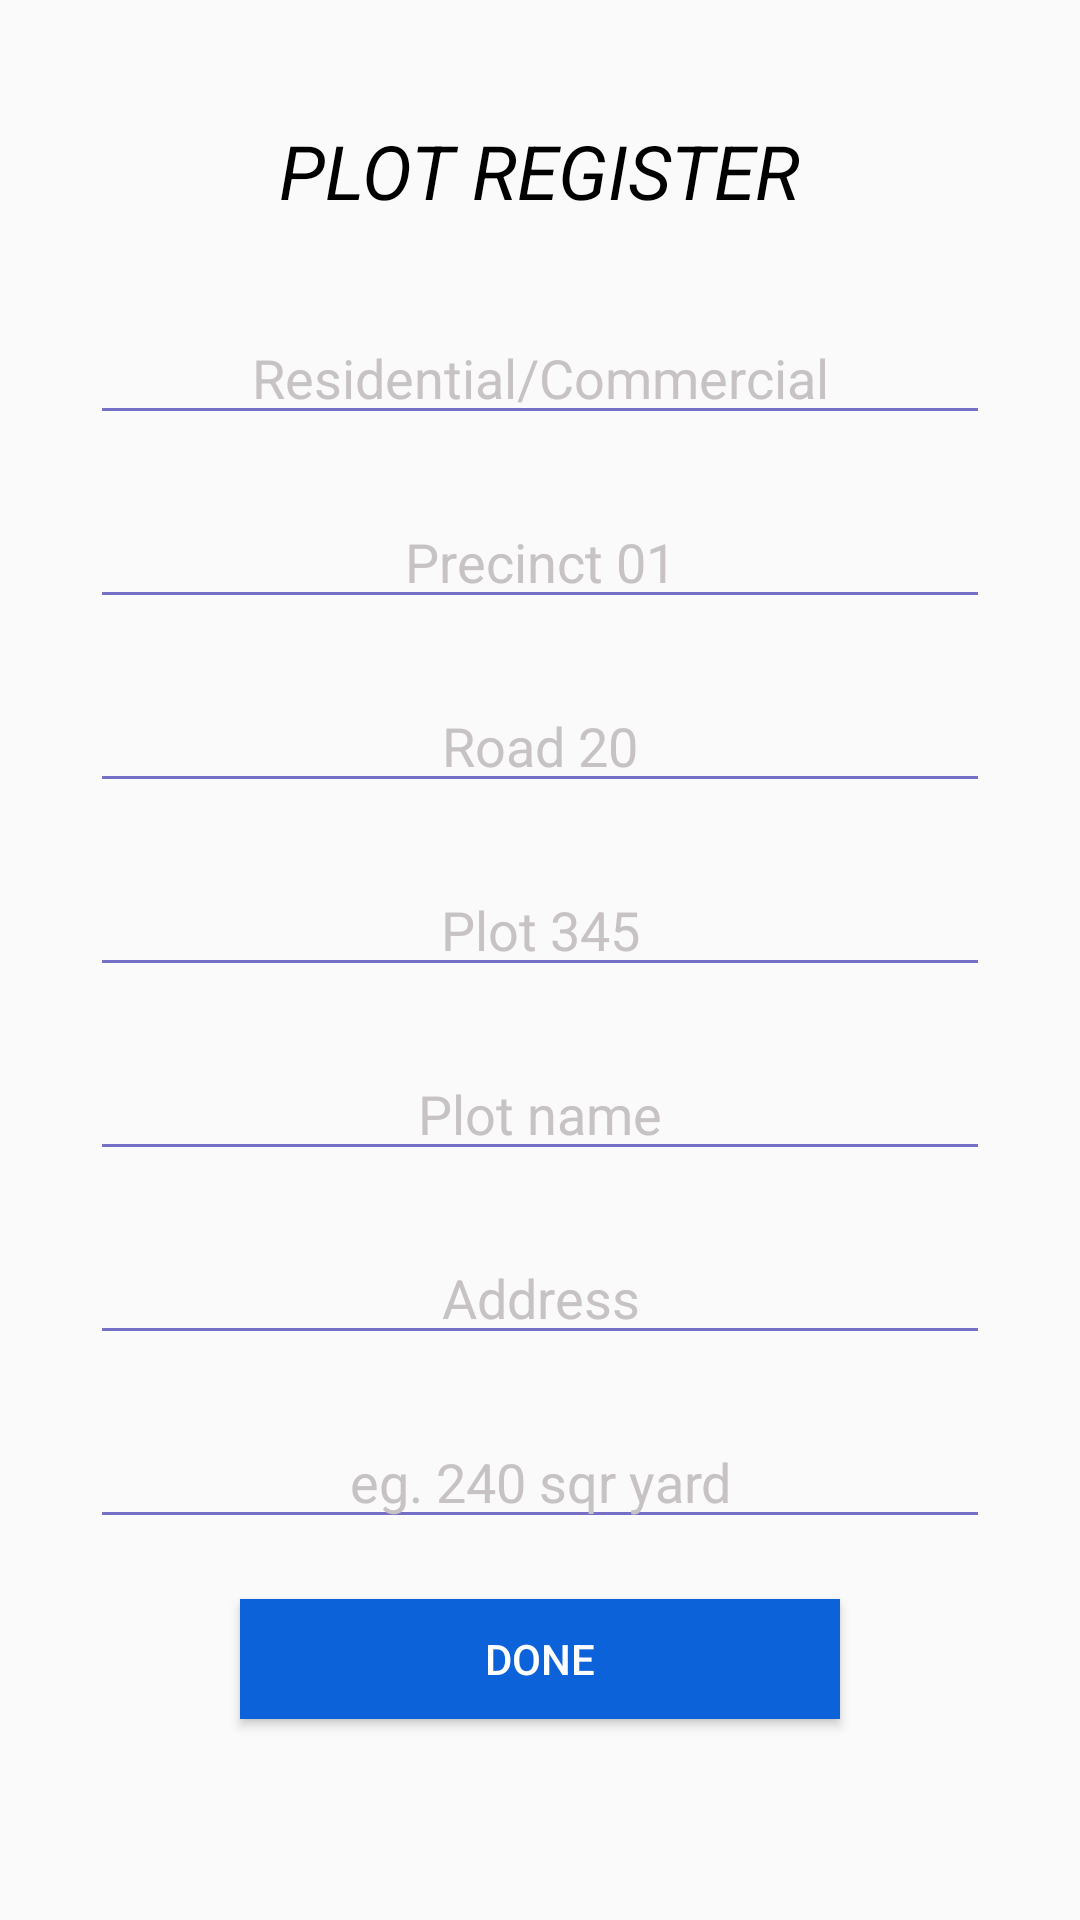

Produce the Android XML layout that renders to this screen, including the resource entries it uses.
<!-- AndroidManifest.xml: application theme AppTheme -->
<!-- res/layout/register_plot.xml -->
<?xml version="1.0" encoding="utf-8"?>
<androidx.appcompat.widget.LinearLayoutCompat xmlns:android="http://schemas.android.com/apk/res/android"
    xmlns:app="http://schemas.android.com/apk/res-auto"
    xmlns:tools="http://schemas.android.com/tools"
    android:layout_width="match_parent"
    android:layout_height="match_parent"
    android:orientation="vertical"
    tools:context=".Register_plot">

    <TextView
        android:id="@+id/textview"
        android:layout_width="wrap_content"
        android:layout_height="wrap_content"
        android:text="Plot Register"
        android:textSize="25sp"
        android:layout_gravity="center"
        android:textStyle="italic"
        android:layout_marginTop="40dp"
        android:layout_marginBottom="20dp"
        android:textColor="@color/black"
        android:textAllCaps="true"
        />

    <EditText
        android:id="@+id/property_type"
        android:layout_width="300dp"
        android:layout_gravity="center"
        android:layout_height="wrap_content"
        android:hint="Residential/Commercial"
        android:gravity="center"
        android:layout_margin="10dp"
        android:backgroundTint="@color/colorAccent"
        android:textColorHint="@color/grey"
        android:textColor="@color/colorAccent"
        android:inputType="textCapSentences"
        />
    <EditText
        android:id="@+id/precinct"
        android:layout_width="300dp"
        android:layout_gravity="center"
        android:layout_height="wrap_content"
        android:hint="Precinct 01"
        android:gravity="center"
        android:layout_margin="10dp"
        android:backgroundTint="@color/colorAccent"
        android:textColorHint="@color/grey"
        android:textColor="@color/colorAccent"
        android:inputType="textCapSentences"

        />
    <EditText
        android:id="@+id/road"
        android:layout_width="300dp"
        android:layout_gravity="center"
        android:layout_height="wrap_content"
        android:hint="Road 20"
        android:layout_margin="10dp"
        android:gravity="center"
        android:backgroundTint="@color/colorAccent"
        android:textColorHint="@color/grey"
        android:textColor="@color/colorAccent"
        android:inputType="textCapSentences"

        />
    <EditText
        android:id="@+id/plot_id"
        android:layout_width="300dp"
        android:layout_gravity="center"
        android:layout_height="wrap_content"
        android:hint="Plot 345"
        android:layout_margin="10dp"
        android:inputType="textCapSentences"

        android:gravity="center"
        android:backgroundTint="@color/colorAccent"
        android:textColorHint="@color/grey"
        android:textColor="@color/colorAccent"

        />
    <EditText
        android:id="@+id/plot_name"
        android:layout_width="300dp"
        android:layout_gravity="center"
        android:layout_height="wrap_content"
        android:hint="Plot name"
        android:layout_margin="10dp"
        android:gravity="center"
        android:backgroundTint="@color/colorAccent"
        android:textColorHint="@color/grey"
        android:textColor="@color/colorAccent"
        android:inputType="textCapSentences"



        />
    <EditText
        android:id="@+id/plot_address"
        android:layout_width="300dp"
        android:layout_gravity="center"
        android:layout_height="wrap_content"
        android:hint="Address"
        android:layout_margin="10dp"
        android:gravity="center"
        android:inputType="textCapSentences"
        android:backgroundTint="@color/colorAccent"
        android:textColorHint="@color/grey"
        android:textColor="@color/colorAccent"

        />

    <EditText
        android:id="@+id/square_yard"
        android:layout_width="300dp"
        android:layout_gravity="center"
        android:layout_height="wrap_content"
        android:hint="eg. 240 sqr yard"
        android:layout_margin="10dp"
        android:gravity="center"
        android:backgroundTint="@color/colorAccent"
        android:textColorHint="@color/grey"
        android:textColor="@color/colorAccent"

        />

    <Button
        android:id="@+id/enter_registry"
        android:layout_width="200dp"
        android:layout_height="40dp"
        android:text="done"
        android:clickable="true"
        android:layout_gravity="center"
        android:textColor="#ffff"
        android:layout_marginTop="10dp"
        android:background="@color/colorPrimary"/>

</androidx.appcompat.widget.LinearLayoutCompat>
<!-- resources referenced by this layout -->
<resources>
  <color name="black">#000000</color>
  <color name="colorAccent">#756fc6</color>
  <color name="colorPrimary">#0c62d8</color>
  <color name="grey">#c7c3c4</color>
  <style name="AppTheme" parent="Theme.AppCompat.Light.NoActionBar">
          
          <item name="colorPrimary">@color/colorPrimary</item>
          <item name="colorPrimaryDark">@color/colorPrimaryDark</item>
          <item name="colorAccent">@color/colorAccent</item>
          <item name="android:textColorSecondary">@color/black</item>
  
  
      </style>
  <color name="colorPrimaryDark">#46C4DB</color>
</resources>
